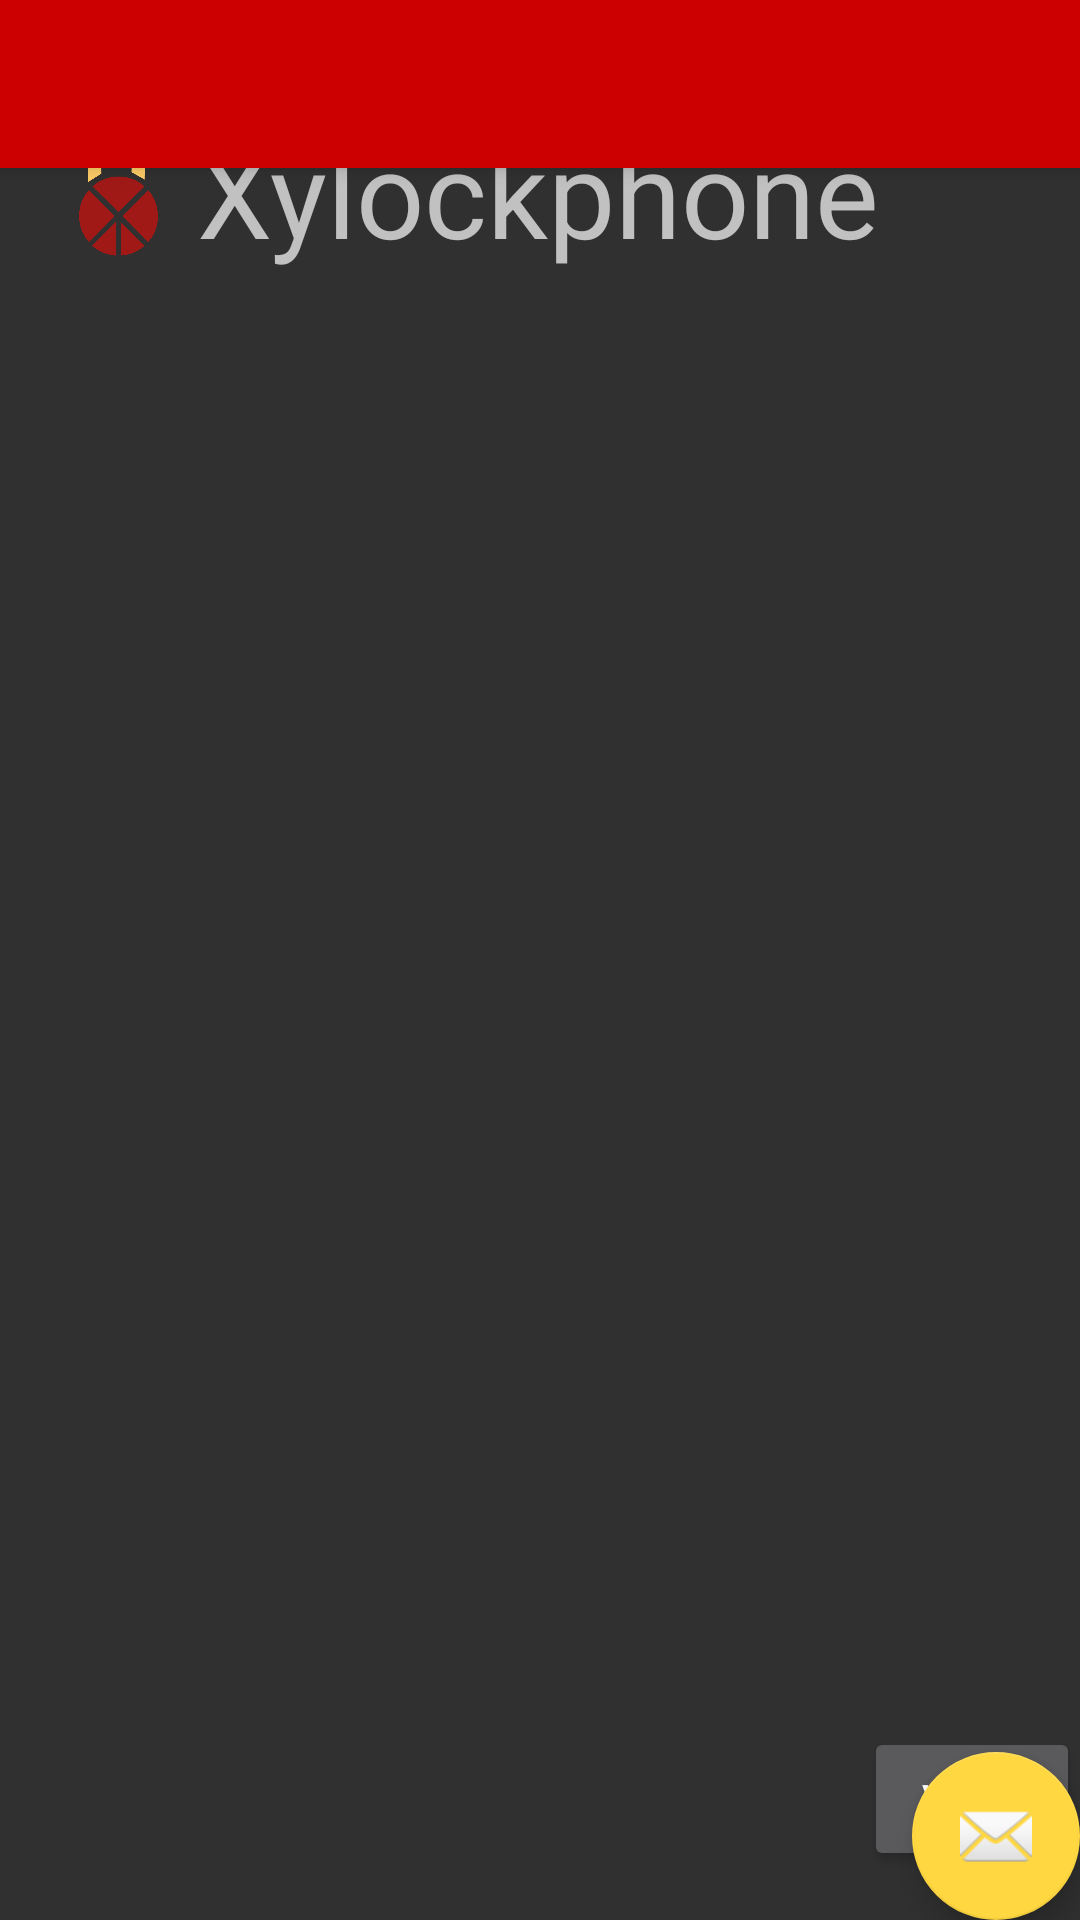

Layout XML and referenced resources for this Android screen:
<!-- AndroidManifest.xml: application theme AppTheme -->
<!-- res/layout/activity_main_menu.xml -->
<?xml version="1.0" encoding="utf-8"?>
<android.support.design.widget.CoordinatorLayout
    xmlns:android="http://schemas.android.com/apk/res/android"
    xmlns:app="http://schemas.android.com/apk/res-auto"
    xmlns:tools="http://schemas.android.com/tools"
    android:layout_width="match_parent"
    android:layout_height="match_parent"
    tools:context="com.example.sparelaptop3.xylockphone.MainMenu">

    <android.support.design.widget.AppBarLayout
        android:layout_height="wrap_content"
        android:layout_width="match_parent"
        android:theme="@style/AppTheme.AppBarOverlay">

        <android.support.v7.widget.Toolbar
            android:id="@+id/toolbar"
            android:layout_width="match_parent"
            android:layout_height="?attr/actionBarSize"
            android:background="?attr/colorPrimary"
            app:popupTheme="@style/AppTheme.PopupOverlay" />

    </android.support.design.widget.AppBarLayout>

    <include layout="@layout/content_main_menu"/>

    <android.support.design.widget.FloatingActionButton
        android:id="@+id/fab"
        android:layout_width="wrap_content"
        android:layout_height="wrap_content"
        android:layout_gravity="bottom|end"
        android:layout_margin="@dimen/fab_margin"
        app:srcCompat="@android:drawable/ic_dialog_email" />

</android.support.design.widget.CoordinatorLayout>
<!-- res/layout/content_main_menu.xml (included above) -->
<?xml version="1.0" encoding="utf-8"?>
<LinearLayout xmlns:android="http://schemas.android.com/apk/res/android"
    xmlns:app="http://schemas.android.com/apk/res-auto"
    android:orientation="vertical"
    android:layout_width="match_parent"
    android:layout_height="match_parent">


    <LinearLayout
        android:layout_width="match_parent"
        android:layout_height="0dp"
        android:layout_weight="0.2"
        android:orientation="horizontal">

        <Space
            android:layout_width="0dp"
            android:layout_height="wrap_content"
            android:layout_weight="0.2" />

        <ImageView
            android:id="@+id/imageView2"
            android:layout_width="0dp"
            android:layout_height="wrap_content"
            android:layout_gravity="center_vertical"
            android:layout_weight="0.2"
            app:srcCompat="@drawable/logo" />

        <Space
            android:layout_width="0dp"
            android:layout_height="wrap_content"
            android:layout_weight="0.1" />

        <TextView
            android:id="@+id/appName"
            android:layout_width="wrap_content"
            android:layout_height="wrap_content"
            android:layout_gravity="center_vertical"
            android:layout_weight="0.3"
            android:text="@string/app_name"
            android:textSize="40sp" />

        <Space
            android:layout_width="0dp"
            android:layout_height="wrap_content"
            android:layout_weight="0.2" />

    </LinearLayout>



    <LinearLayout
        android:layout_width="match_parent"
        android:layout_height="0dp"
        android:layout_weight="0.7"
        android:weightSum="2"
        android:orientation="horizontal">



        <GridView
            android:layout_width="match_parent"
            android:layout_height="match_parent"/>
        <Button
            android:id="@+id/btnCreate"
            android:layout_width="wrap_content"
            android:layout_height="wrap_content"
            android:layout_column="0"
            android:layout_gravity="center"
            android:layout_row="2"
            android:elevation="0dp"
            android:onClick="toCreate"
            android:text="@string/create"/>

    </LinearLayout>



    <LinearLayout
        android:layout_width="match_parent"
        android:layout_height="0dp"
        android:layout_weight="0.1"
        android:orientation="horizontal">

        <Space
            android:layout_width="0dp"
            android:layout_height="wrap_content"
            android:layout_weight="0.8" />

        <Button
            android:id="@+id/btnView"
            android:layout_width="0dp"
            android:layout_height="wrap_content"
            android:layout_weight="0.2"
            android:onClick="toView"
            android:text="@string/view"/>


    </LinearLayout>
</LinearLayout>
<!-- resources referenced by this layout -->
<resources>
  <!-- drawable logo: png bitmap (drawable, 9402 bytes) -->
  <string name="app_name">Xylockphone</string>
  <string name="create">Create</string>
  <string name="view">View</string>
  <style name="AppTheme.AppBarOverlay" parent="ThemeOverlay.AppCompat.Dark.ActionBar" />
  <style name="AppTheme.PopupOverlay" parent="ThemeOverlay.AppCompat.Light" />
  <style name="AppTheme" parent="Theme.AppCompat.NoActionBar">
          
          <item name="colorPrimary">@android:color/holo_red_dark</item>
          <item name="colorPrimaryDark">@color/colorPrimaryDark</item>
          <item name="colorAccent">@color/colorAccent</item>
      </style>
  <color name="colorPrimaryDark">#8e0000</color>
  <color name="colorAccent">#ffd740</color>
</resources>
